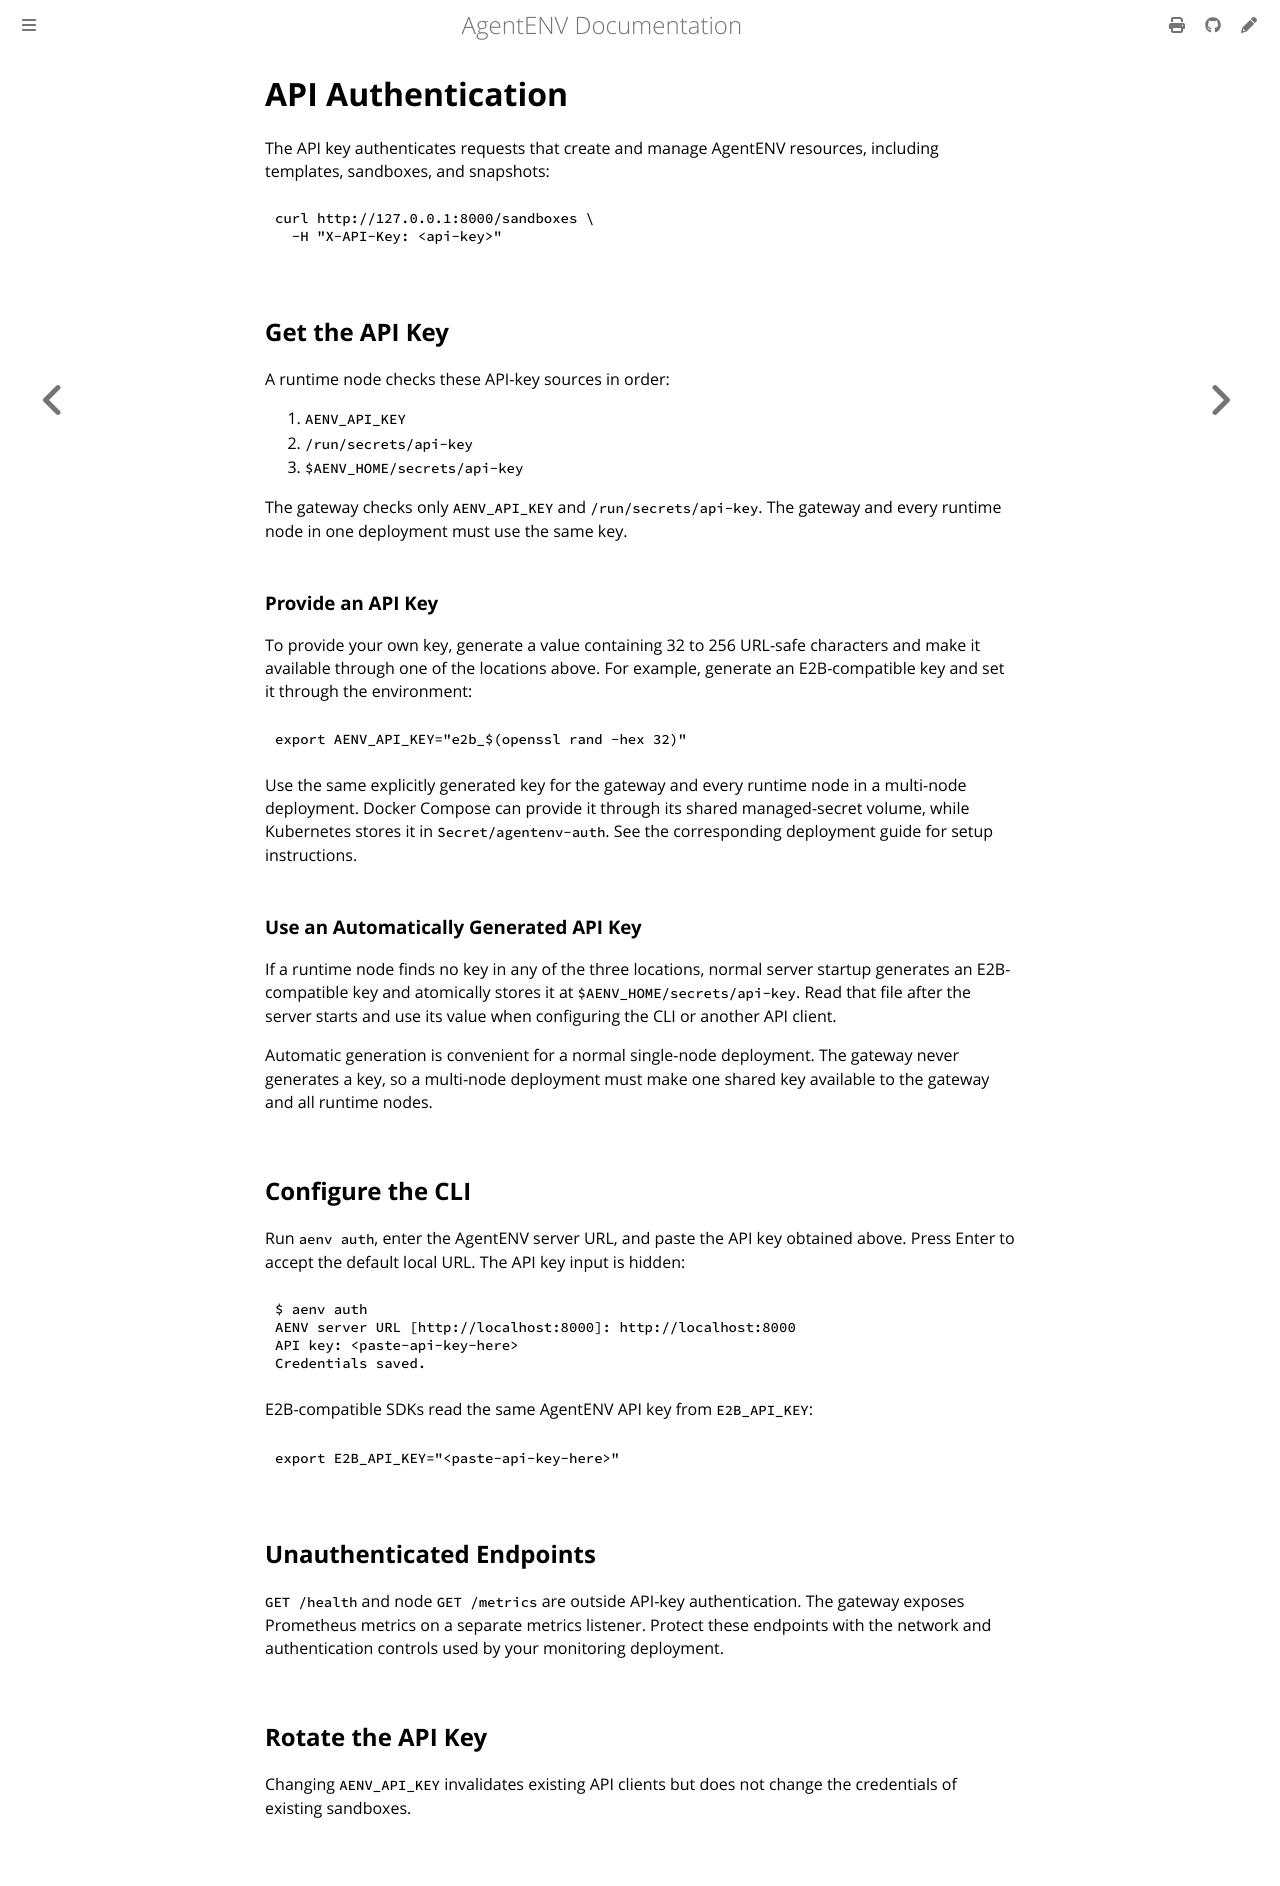

repository: craftsland/AgentENV · page: dev/concepts/authentication/api-authentication.html · generator: mdbook

# API Authentication

The API key authenticates requests that create and manage AgentENV resources,
including templates, sandboxes, and snapshots:

```bash
curl http://127.0.0.1:8000/sandboxes \
  -H "X-API-Key: <api-key>"
```

## Get the API Key

A runtime node checks these API-key sources in order:

1. `AENV_API_KEY`
2. `/run/secrets/api-key`
3. `$AENV_HOME/secrets/api-key`

The gateway checks only `AENV_API_KEY` and `/run/secrets/api-key`. The gateway
and every runtime node in one deployment must use the same key.

### Provide an API Key

To provide your own key, generate a value containing 32 to 256 URL-safe
characters and make it available through one of the locations above. For
example, generate an E2B-compatible key and set it through the environment:

```bash
export AENV_API_KEY="e2b_$(openssl rand -hex 32)"
```

Use the same explicitly generated key for the gateway and every runtime node in
a multi-node deployment. Docker Compose can provide it through its shared
managed-secret volume, while Kubernetes stores it in `Secret/agentenv-auth`.
See the corresponding deployment guide for setup instructions.

### Use an Automatically Generated API Key

If a runtime node finds no key in any of the three locations, normal server
startup generates an E2B-compatible key and atomically stores it at
`$AENV_HOME/secrets/api-key`. Read that file after the server starts and use its
value when configuring the CLI or another API client.

Automatic generation is convenient for a normal single-node deployment. The
gateway never generates a key, so a multi-node deployment must make one shared
key available to the gateway and all runtime nodes.

## Configure the CLI

Run `aenv auth`, enter the AgentENV server URL, and paste the API key obtained
above. Press Enter to accept the default local URL. The API key input is hidden:

```text
$ aenv auth
AENV server URL [http://localhost:8000]: http://localhost:8000
API key: <paste-api-key-here>
Credentials saved.
```

E2B-compatible SDKs read the same AgentENV API key from `E2B_API_KEY`:

```bash
export E2B_API_KEY="<paste-api-key-here>"
```

## Unauthenticated Endpoints

`GET /health` and node `GET /metrics` are outside API-key authentication. The
gateway exposes Prometheus metrics on a separate metrics listener. Protect
these endpoints with the network and authentication controls used by your
monitoring deployment.

## Rotate the API Key

Changing `AENV_API_KEY` invalidates existing API clients but does not change
the credentials of existing sandboxes.
